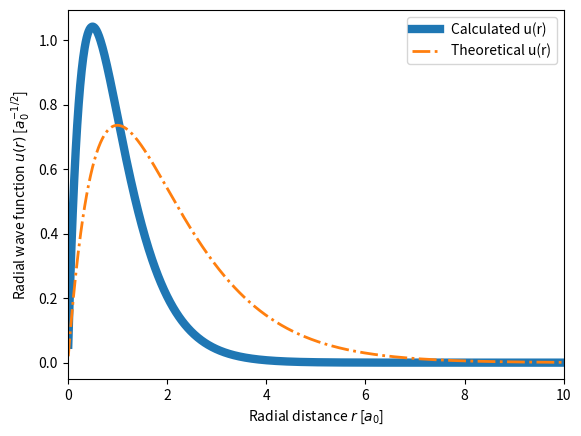

Python code for this plot:
import numpy as np
import scipy.linalg as la
import matplotlib.pyplot as plt
import scipy.integrate as ig
import scipy.sparse as sp

# HW1 Task 1
def chi(alpha, r):
    return np.exp(-alpha * r**2)

def phi(Cs, alphas, r):
    phi = 0
    for i,alpha in enumerate(alphas):
        phi += Cs[i] * chi(alpha,r)
    return phi

def lapPhi(Cs, alphas, r):
    lapPhi = 0
    for i,alpha in enumerate(alphas):
        lapPhi += 2 * alpha * (2 * alpha * r**2 - 3) * Cs[i] * chi(alpha,r)
    return lapPhi 

def integrand(r2vec, r1vec, Cs, alphas):
    return phi(Cs, alphas, la.norm(r2vec))**2  / la.norm(r1vec-r2vec)

def task1():
    # Define alphas and initial Cs
    alphas = [0.297104, 1.236745, 5.749982, 38.216677]
    Cs = np.ones(4)

    # Initialise and calculate the 4x4 matrices S and h
    SMat = np.zeros([4,4])
    hMat = np.zeros([4,4])
    for p in range(4):
        for q in range(4):
            aSum = alphas[p] + alphas[q]
            aDiv = alphas[p]*alphas[q]/aSum**2
            hMat[p,q] = 4*np.pi * ( 3.0/4.0 * np.sqrt(np.pi / aSum) * aDiv - 1.0/aSum)
            SMat[p,q] = np.power(np.pi/(aSum),1.5)

    # Initialise and calculate the 4x4x4x4 matrix Q (Note that our index ordering is pqrs)
    QMat = np.zeros([4,4,4,4])
    for p in range(4):
        for q in range(4):
            for r in range(4):
                for s in range(4):
                    QMat[p,q,r,s] = 1.0 / ( (alphas[p] + alphas[q])*(alphas[r] + alphas[s])*np.sqrt(alphas[p] + alphas[q]+alphas[r] + alphas[s]) )
    QMat *= 2*np.power(np.pi,2.5)

    # Normalise Cs
    Cnorm2 = np.dot(np.matmul(Cs, SMat), Cs)
    Cs /= np.sqrt(Cnorm2)
    print('------------------')
    print('Initial Cvec is:')
    print(Cs)

    # This will store the ground state energies for the two last runs:
    groundE = np.array([0.0, 1.0])
    i = 0

    while np.abs(groundE[1] - groundE[0]) > 1e-5:
        i += 1
        groundE[0] = groundE[1]

        # Calculate the 4x4 matrix F
        FMat = hMat + np.matmul(np.matmul(Cs,QMat), Cs.transpose())

        # Calculate new Cs
        _, Cs = la.eigh(FMat,SMat, subset_by_index=[0, 0])
        Cs = Cs.transpose()[0]
        print('------------------')
        print('Iteration ' + str(i))
        print('New Cvec is:')
        print(Cs)
        print('Is Cvec normalised? This should be = 1:')
        print(np.dot(np.matmul(Cs, SMat), Cs))

        # Calculate new ground state energy
        groundE[1] = np.dot(np.matmul(Cs,hMat+FMat),Cs)
        print('Ground state energy for two latest iterations are:')
        print(groundE)

'''
xyzMax = 10.0
nPoints = 1001
xyzVals = np.linspace(-xyzMax, xyzMax, nPoints)

vlGrid = np.zeros([nPoints,nPoints,nPoints])
for i in range(nPoints):
    for j in range(nPoints):
        for k in range(nPoints):
            r1vec = np.array([xyzVals[i],xyzVals[j],xyzVals[k]])
            r1 = la.norm(r1vec)

            def currIntegrand(z2,y2,x2):
                r2vec = np.array([x2,y2,z2])
                return integrand(r2vec,r1vec,Cs,alphas)

            vlGrid[i,j,k] = -lapPhi(Cs, alphas, r1)/2.0 + ( - 2.0/r1 + ig.tplquad(currIntegrand,-xyzMax,xyzMax,-xyzMax,xyzMax,-xyzMax,xyzMax) ) * phi(Cs, alphas, r1)
'''
'''
xs = np.linspace(0,10)
plt.plot(xs,phi(Cs, alphas, xs))
plt.show()
'''

# HW1 Task 2
def getVH(r):
    return (1/r) - (1 + 1/r) * np.exp(-2*r)

def task2():
    rMax = 20
    nPoints = 2001
    rs = np.linspace(0,rMax,nPoints)
    nMin2 = nPoints-2
    A = sp.diags([1, -2, 1], [-1, 0, 1], shape=(nMin2,nMin2)).toarray() / (rs[1] - rs[0])**2
    #print(A)
    
    f = - 4 * rs[1:-1] * np.exp(-2*rs[1:-1])
    
    U0vec = la.solve(A,f)
    
    VHvec = U0vec/rs[1:-1] + 1/rMax

    plt.plot(rs[1:-1],VHvec,linewidth=6,label="Calculated Hartree potential")
    plt.plot(rs,getVH(rs),'-.', label="Theoretical Hartree potential")
    plt.legend()
    plt.xlabel('Radial distance $r$ [$a_0$]')
    plt.ylabel('Potential energy $V_H(r)$ [eV]')
    plt.show()
    #plt.savefig('task2.pdf')

# HW1 Task 3
def getAMat(vHxc,rs):
    nMin2 = len(rs)-2
    A = sp.diags([-0.5, 1, -0.5], [-1, 0, 1], shape=(nMin2,nMin2)).toarray() / (rs[1]-rs[0])**2

    diagVec = vHxc - 2/rs[1:-1]
    A += np.diag(diagVec)

    return A

def task3():
    rMax = 20
    nPoints = 2001
    rs = np.linspace(0,rMax,nPoints)
    vHxc = 1/rs[1:-1]

    AMat = getAMat(vHxc,rs)

    ei=0
    eps, uVec = la.eigh(AMat,subset_by_index=[ei,ei])
    eps = eps[0]
    uVec = uVec.flatten()
    print(eps)
    print(uVec[0])
    print(uVec[-1])
    plt.plot(rs[1:-1], uVec/(np.sqrt(rs[1]-rs[0])),linewidth=6, label='Calculated u(r)')
    plt.plot(rs[1:-1],2*rs[1:-1]*np.exp(-rs[1:-1]),'-.',linewidth=2, label='Theoretical u(r)')
    plt.xlabel('Radial distance $r$ [$a_0$]')
    plt.ylabel('Radial wave function $u(r)$ [$a_0^{-1/2}$] ')
    plt.xlim([0,10])
    plt.legend()
    plt.show()
    

# HW1 task 4
def task4():
    rMax = 20
    nPoints = 2001
    nMin2 = nPoints-2
    rs = np.linspace(0,rMax,nPoints)
    E = np.array([0.0, 1.0])
    i = 0

    # initial condition
    u = - 4 * rs[1:-1] * rs[1:-1] * np.exp(-2*rs[1:-1])

    while np.abs(E[1] - E[0]) > 1e-5:
        i+=1
        E[0] = E[1]
        print('------------------')
        print('Iteration ' + str(i))

        f = u**2/rs[1:-1]
        Amat = sp.diags([1, -2, 1], [-1, 0, 1], shape=(nMin2,nMin2)).toarray() / (rs[1] - rs[0])**2
        U0vec = la.solve(Amat,f)
        vsH = U0vec/rs[1:-1] + 1/rMax  #*2?
        BMat = getAMat(vsH,rs)

        ei=0
        eps, u = la.eigh(BMat,subset_by_index=[ei,ei])
        E[1] = eps[0]
        u = u.flatten()
        print('Ground state energy for two latest iterations are:')
        print(E)
 
    print(u[0])
    print(u[-1])
    plt.plot(rs[1:-1], u/(np.sqrt(rs[1]-rs[0])),linewidth=6, label='Calculated u(r)')
    plt.plot(rs[1:-1],2*rs[1:-1]*np.exp(-rs[1:-1]),'-.',linewidth=2, label='Theoretical u(r)')
    plt.xlabel('Radial distance $r$ [$a_0$]')
    plt.ylabel('Radial wave function $u(r)$ [$a_0^{-1/2}$] ')
    plt.xlim([0,10])
    plt.legend()
    plt.show()
    

#task1()
#task2()
#task3()
task4()